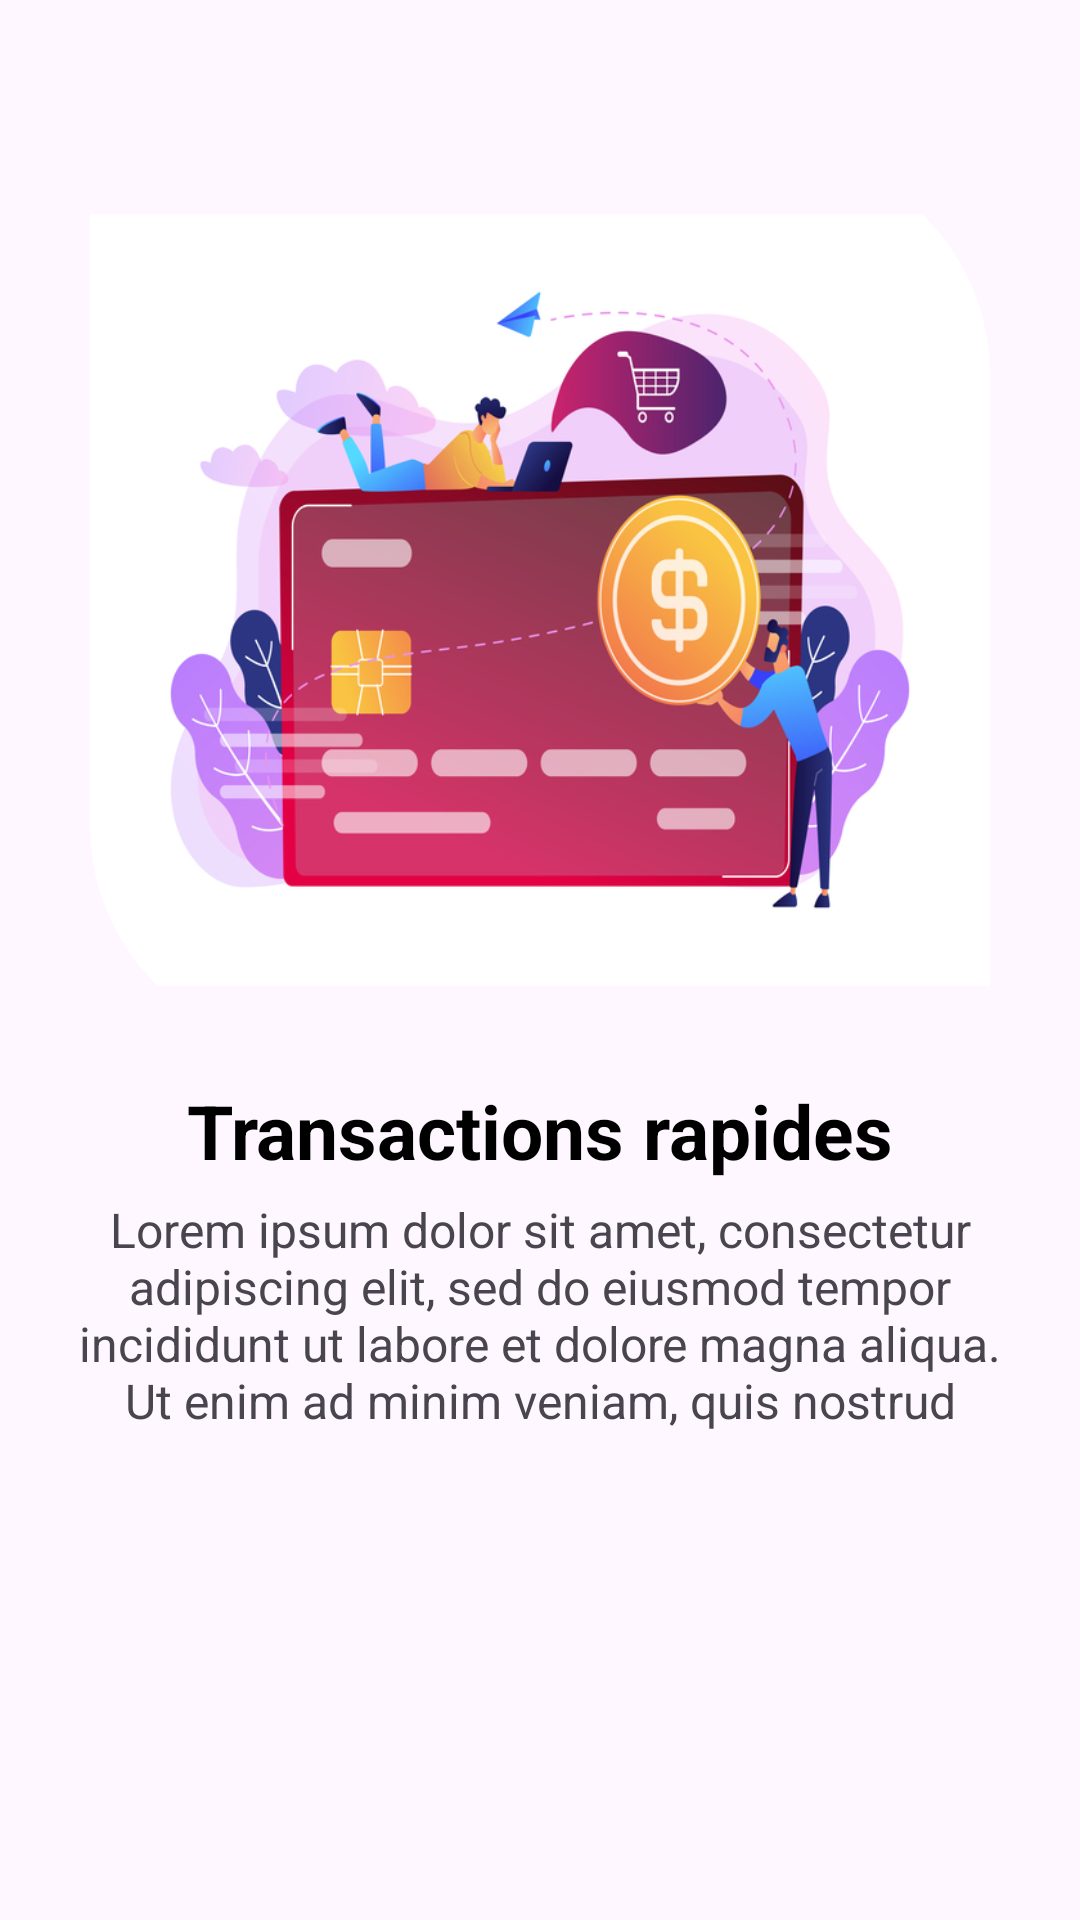

Android layout source for this screen:
<!-- AndroidManifest.xml: application theme Theme.MyApp -->
<!-- res/layout/fragment_demo_pi_step1.xml -->
<?xml version="1.0" encoding="utf-8"?>
<FrameLayout xmlns:android="http://schemas.android.com/apk/res/android"
    xmlns:app="http://schemas.android.com/apk/res-auto"
    xmlns:tools="http://schemas.android.com/tools"
    android:layout_width="match_parent"
    android:layout_height="match_parent"
    tools:context=".fragments.DemoPiStep1Fragment">

       <androidx.core.widget.NestedScrollView
           android:layout_width="match_parent"
           android:layout_height="match_parent">

           <androidx.constraintlayout.widget.ConstraintLayout
               android:layout_width="match_parent"
               android:layout_height="match_parent">

               <LinearLayout
                   android:id="@+id/linearLayout3"
                   android:layout_width="match_parent"
                   android:layout_height="0dp"
                   android:layout_marginTop="50dp"
                   android:layout_marginStart="30dp"
                   android:layout_marginEnd="30dp"
                   android:layout_marginBottom="30dp"
                   android:orientation="vertical"
                   app:layout_constraintEnd_toEndOf="parent"
                   app:layout_constraintStart_toStartOf="parent"
                   app:layout_constraintTop_toTopOf="parent">

                   <com.google.android.material.imageview.ShapeableImageView
                       android:layout_width="match_parent"
                       android:layout_height="300dp"
                       android:src="@drawable/img_1rapide"
                       app:shapeAppearanceOverlay="@style/specificCornerRounded" />
               </LinearLayout>

               <LinearLayout
                   android:layout_margin="10dp"
                   android:layout_marginTop="30dp"
                   android:layout_width="match_parent"
                   android:layout_height="wrap_content"
                   android:orientation="vertical"
                   app:layout_constraintEnd_toEndOf="parent"
                   app:layout_constraintStart_toStartOf="parent"
                   app:layout_constraintTop_toBottomOf="@+id/linearLayout3">

                   <com.google.android.material.textview.MaterialTextView
                       android:layout_width="match_parent"
                       android:layout_height="wrap_content"
                       android:gravity="center"
                       android:text="Transactions rapides"
                       android:textColor="@color/black"
                       android:textSize="@dimen/title_demo"
                       android:textStyle="bold" />

                   <com.google.android.material.textview.MaterialTextView
                       android:layout_width="match_parent"
                       android:layout_height="wrap_content"
                       android:gravity="center"
                       android:maxLines="4"
                       android:layout_marginStart="8dp"
                       android:layout_marginEnd="8dp"
                       android:padding="5dp"
                       android:text="Lorem ipsum dolor sit amet, consectetur adipiscing elit, sed do eiusmod tempor incididunt ut labore et dolore magna aliqua. Ut enim ad minim veniam, quis nostrud exercitation ullamco laboris nisi ut aliquip ex ea commodo consequat. Duis aute irure dolor in reprehenderit in voluptate velit esse cillum dolore eu fugiat nulla pariatur. Excepteur sint occaecat cupidatat non proident, sunt in culpa qui officia deserunt mollit anim id est laborum"
                       android:textSize="16sp" />
               </LinearLayout>

           </androidx.constraintlayout.widget.ConstraintLayout>
       </androidx.core.widget.NestedScrollView>

</FrameLayout>
<!-- resources referenced by this layout -->
<resources>
  <color name="black">#FF000000</color>
  <dimen name="title_demo">25sp</dimen>
  <!-- drawable img_1rapide: jpg bitmap (drawable, 198520 bytes) -->
  <style name="specificCornerRounded">
          <item name="cornerSizeTopRight">75dp</item>
          <item name="cornerFamilyTopRight">rounded</item>
          <item name="cornerSizeBottomLeft">75dp</item>
          <item name="cornerFamilyBottomLeft">rounded</item>
      </style>
  <style name="Theme.MyApp" parent="Base.Theme.MyApp" />
  <style name="Base.Theme.MyApp" parent="Theme.Material3.DayNight.NoActionBar">
          
          <item name="colorPrimary">#1769aa</item>
          <item name="colorPrimaryVariant">#2196f3</item>
          <item name="colorOnPrimary">#4dabf5</item>
  
          <item name="colorSecondary">#ab003c</item>
          <item name="colorSecondaryVariant">#f50057</item>
          <item name="colorOnSecondary">#f73378</item>
      </style>
</resources>
